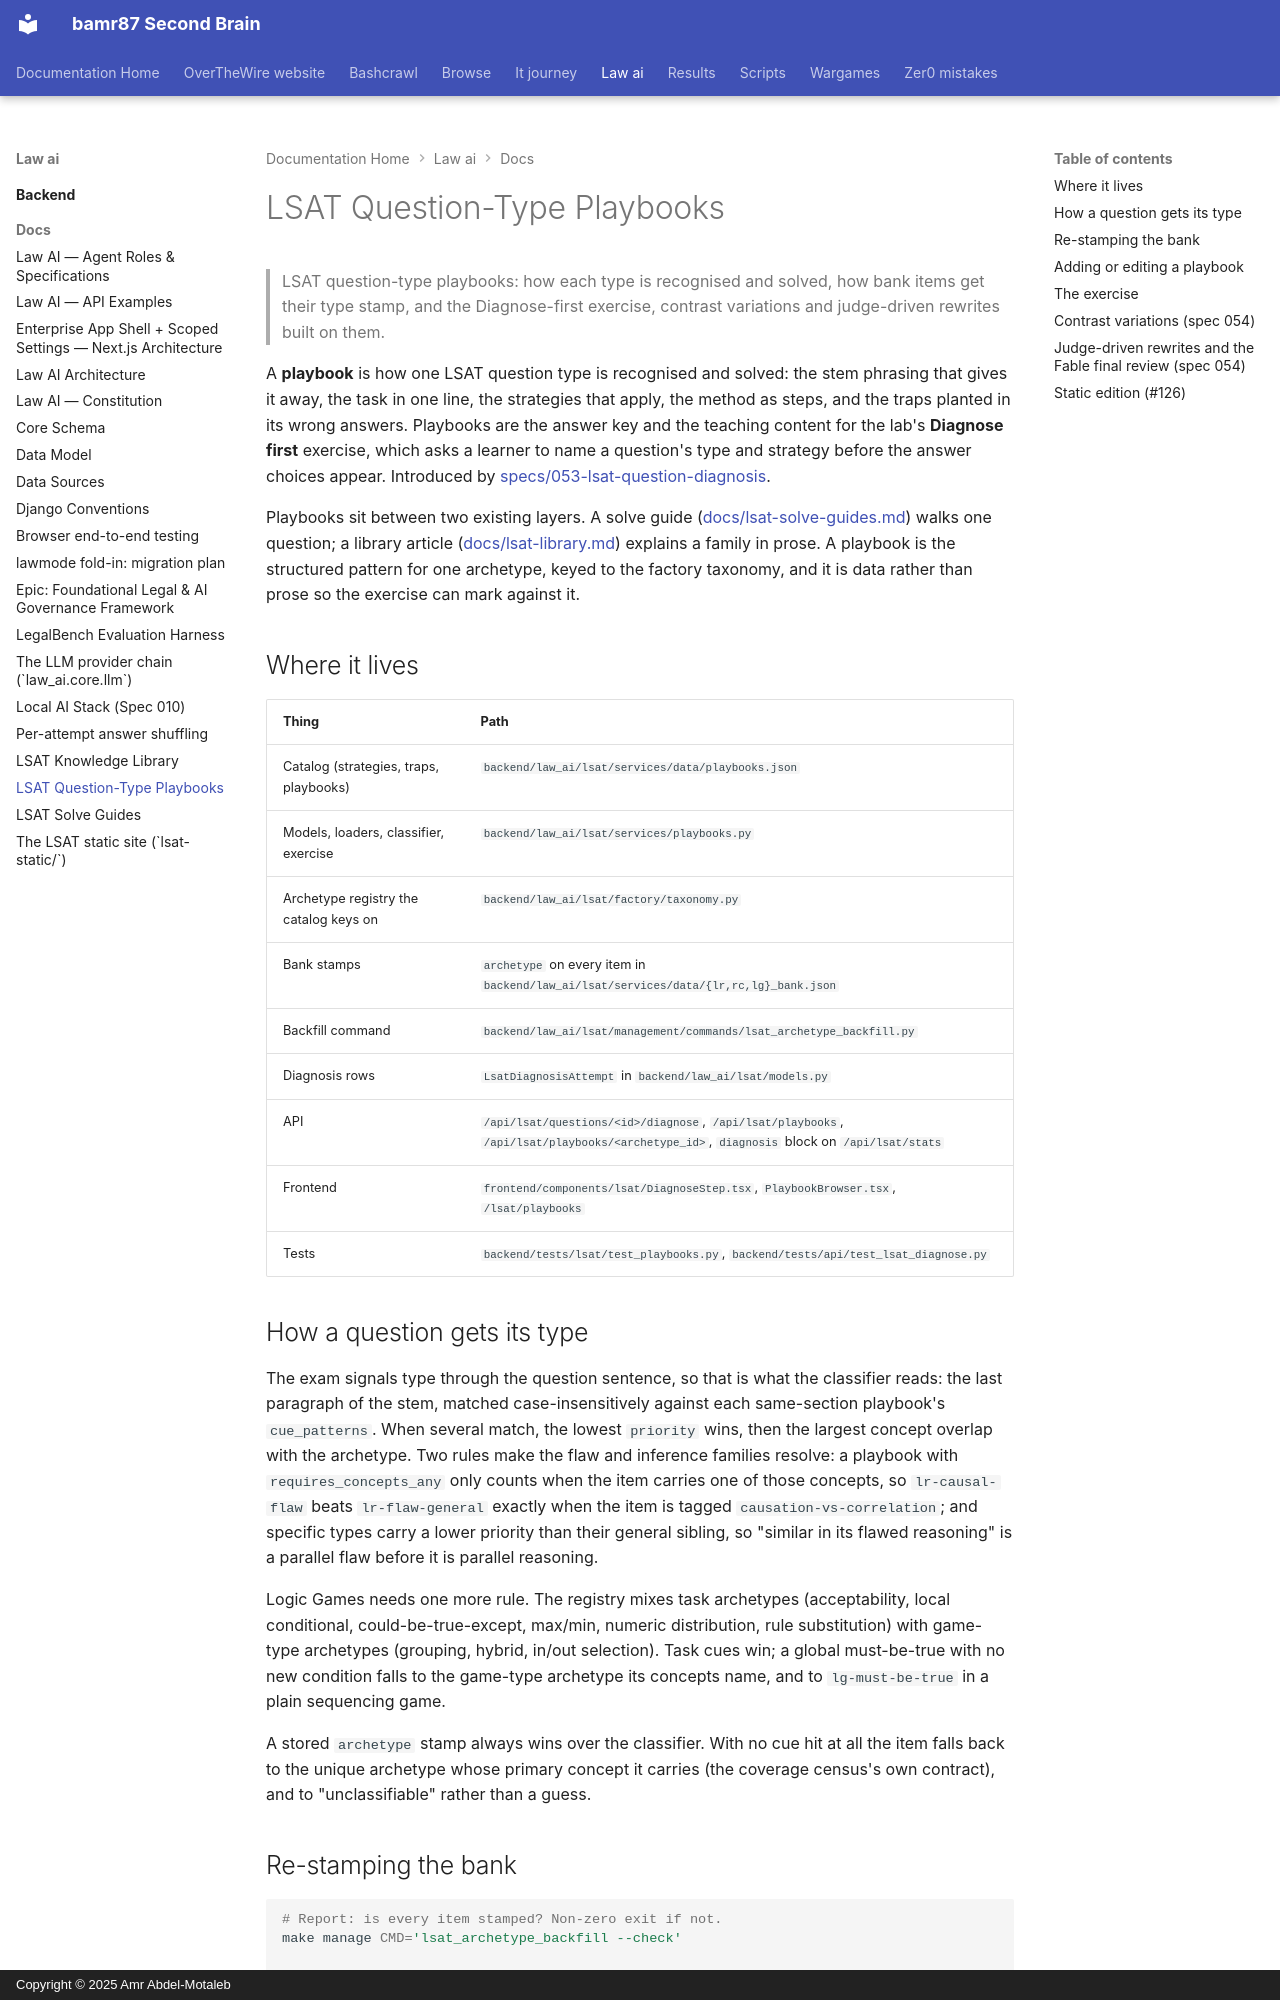

repository: bamr87/README · page: law-ai/docs/lsat-playbooks/index.html · generator: mkdocs · copyright: Copyright © 2025 Amr Abdel-Motaleb

---
source_file: docs/lsat-playbooks.md
source_repo: bamr87/law-ai
source_url: https://github.com/bamr87/law-ai/blob/main/docs/lsat-playbooks.md
title: LSAT Question-Type Playbooks
---
# LSAT Question-Type Playbooks

> LSAT question-type playbooks: how each type is recognised and solved, how bank items get their type stamp, and the Diagnose-first exercise, contrast variations and judge-driven rewrites built on them.

A **playbook** is how one LSAT question type is recognised and solved: the stem phrasing that gives it away, the task in one line, the strategies that apply, the method as steps, and the traps planted in its wrong answers. Playbooks are the answer key and the teaching content for the lab's **Diagnose first** exercise, which asks a learner to name a question's type and strategy before the answer choices appear. Introduced by [specs/053-lsat-question-diagnosis](../specs/053-lsat-question-diagnosis/spec.md).

Playbooks sit between two existing layers. A solve guide ([docs/lsat-solve-guides.md](lsat-solve-guides.md)) walks one question; a library article ([docs/lsat-library.md](lsat-library.md)) explains a family in prose. A playbook is the structured pattern for one archetype, keyed to the factory taxonomy, and it is data rather than prose so the exercise can mark against it.

## Where it lives

| Thing | Path |
| ----- | ---- |
| Catalog (strategies, traps, playbooks) | `backend/law_ai/lsat/services/data/playbooks.json` |
| Models, loaders, classifier, exercise | `backend/law_ai/lsat/services/playbooks.py` |
| Archetype registry the catalog keys on | `backend/law_ai/lsat/factory/taxonomy.py` |
| Bank stamps | `archetype` on every item in `backend/law_ai/lsat/services/data/{lr,rc,lg}_bank.json` |
| Backfill command | `backend/law_ai/lsat/management/commands/lsat_archetype_backfill.py` |
| Diagnosis rows | `LsatDiagnosisAttempt` in `backend/law_ai/lsat/models.py` |
| API | `/api/lsat/questions/<id>/diagnose`, `/api/lsat/playbooks`, `/api/lsat/playbooks/<archetype_id>`, `diagnosis` block on `/api/lsat/stats` |
| Frontend | `frontend/components/lsat/DiagnoseStep.tsx`, `PlaybookBrowser.tsx`, `/lsat/playbooks` |
| Tests | `backend/tests/lsat/test_playbooks.py`, `backend/tests/api/test_lsat_diagnose.py` |

## How a question gets its type

The exam signals type through the question sentence, so that is what the classifier reads: the last paragraph of the stem, matched case-insensitively against each same-section playbook's `cue_patterns`. When several match, the lowest `priority` wins, then the largest concept overlap with the archetype. Two rules make the flaw and inference families resolve: a playbook with `requires_concepts_any` only counts when the item carries one of those concepts, so `lr-causal-flaw` beats `lr-flaw-general` exactly when the item is tagged `causation-vs-correlation`; and specific types carry a lower priority than their general sibling, so "similar in its flawed reasoning" is a parallel flaw before it is parallel reasoning.

Logic Games needs one more rule. The registry mixes task archetypes (acceptability, local conditional, could-be-true-except, max/min, numeric distribution, rule substitution) with game-type archetypes (grouping, hybrid, in/out selection). Task cues win; a global must-be-true with no new condition falls to the game-type archetype its concepts name, and to `lg-must-be-true` in a plain sequencing game.

A stored `archetype` stamp always wins over the classifier. With no cue hit at all the item falls back to the unique archetype whose primary concept it carries (the coverage census's own contract), and to "unclassifiable" rather than a guess.

## Re-stamping the bank

```bash
# Report: is every item stamped? Non-zero exit if not.
make manage CMD='lsat_archetype_backfill --check'

# Stamp only items that have no archetype yet.
make manage CMD='lsat_archetype_backfill'

# Re-derive every stamp from the stem and rewrite any that disagree.
make manage CMD='lsat_archetype_backfill --force'

# Then refresh the static bundle, which carries the stamps.
make lsat-export
```

`test_every_bank_item_is_stamped_and_the_stem_agrees` clears each stamp and re-runs the classifier; a new item that arrives unstamped, or a stamp the stem does not support, fails the suite. Review the resulting bank diff in the pull request; that review is the HITL gate for bank content.
